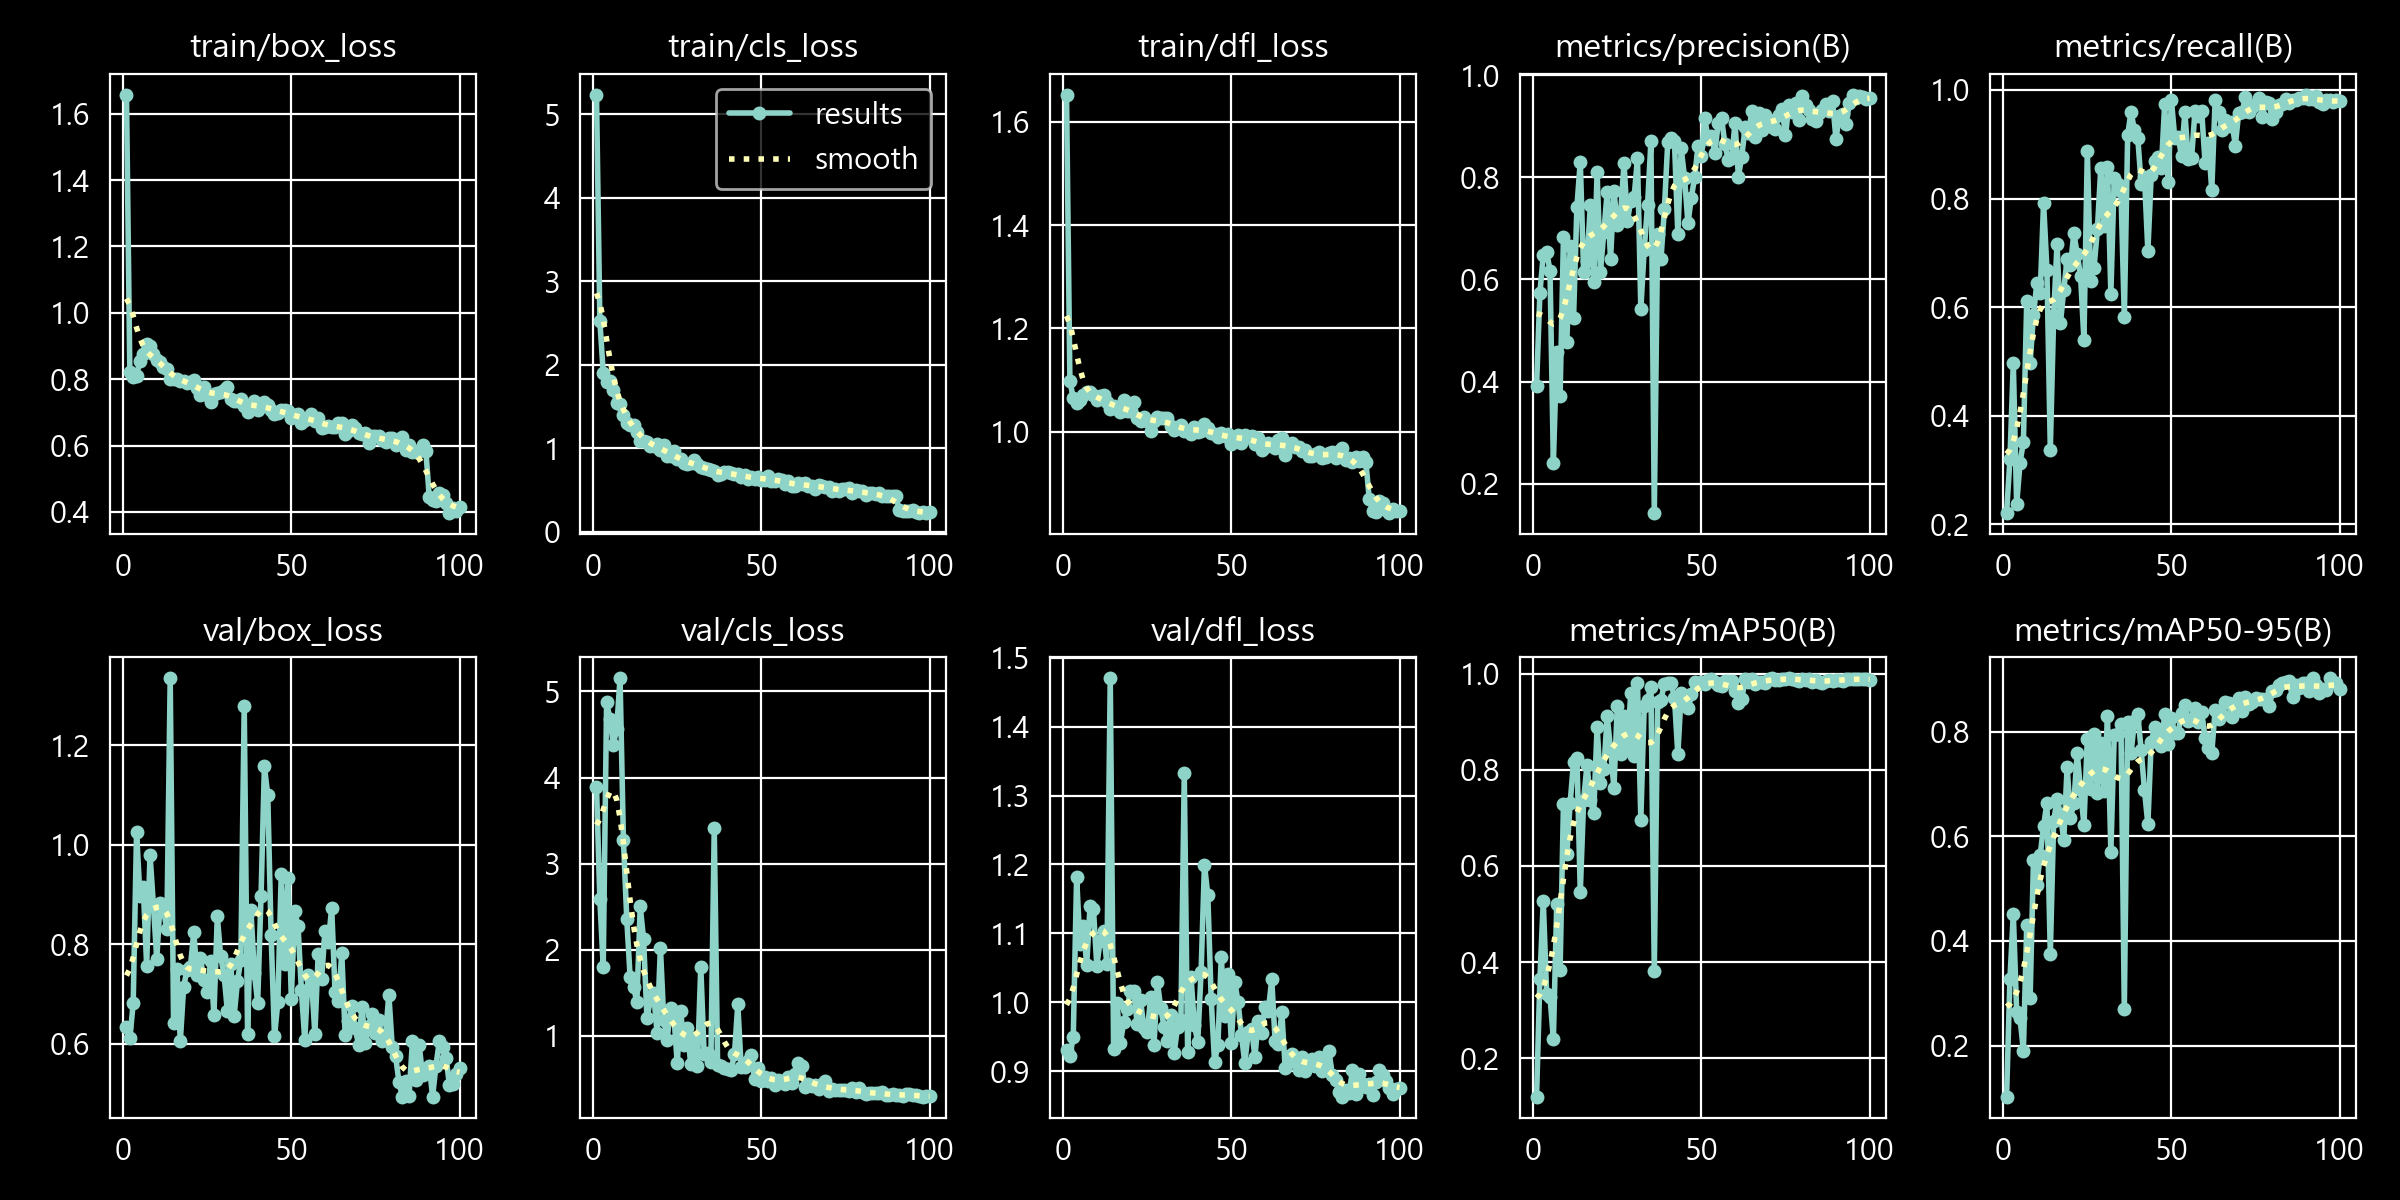

The table this chart was drawn from, first rows:
epoch, time, train/box_loss, train/cls_loss, train/dfl_loss, metrics/precision(B), metrics/recall(B), metrics/mAP50(B), metrics/mAP50-95(B), val/box_loss, val/cls_loss, val/dfl_loss, lr/pg0, lr/pg1, lr/pg2
1, 10.05, 1.658, 5.238, 1.653, 0.3909, 0.2209, 0.1198, 0.1028, 0.6325, 3.895, 0.9309, 0.002174, 0.002174, 0.07917
2, 19.38, 0.8218, 2.525, 1.098, 0.5743, 0.3199, 0.3655, 0.3275, 0.6103, 2.585, 0.9223, 0.0044, 0.0044, 0.0574
3, 30.82, 0.8064, 1.905, 1.065, 0.6476, 0.4978, 0.5278, 0.4522, 0.6809, 1.802, 0.9491, 0.00658, 0.00658, 0.03558
4, 39.92, 0.8102, 1.792, 1.056, 0.6539, 0.237, 0.3344, 0.2647, 1.026, 4.871, 1.182, 0.008715, 0.008715, 0.01371
5, 50.04, 0.8549, 1.807, 1.062, 0.6172, 0.3134, 0.3281, 0.2525, 0.8965, 4.683, 1.084, 0.00908, 0.00908, 0.00908
6, 59, 0.875, 1.697, 1.071, 0.2406, 0.3522, 0.2391, 0.1903, 0.9147, 4.383, 1.111, 0.008986, 0.008986, 0.008986
7, 70.03, 0.906, 1.541, 1.076, 0.4573, 0.6123, 0.521, 0.4311, 0.7562, 4.565, 1.054, 0.008893, 0.008893, 0.008893
8, 79.51, 0.9, 1.525, 1.076, 0.3726, 0.4974, 0.3844, 0.2911, 0.9795, 5.154, 1.14, 0.008799, 0.008799, 0.008799
9, 90.63, 0.8768, 1.403, 1.071, 0.6821, 0.5853, 0.7291, 0.5553, 0.8794, 3.279, 1.135, 0.008706, 0.008706, 0.008706
10, 99.57, 0.857, 1.303, 1.061, 0.4772, 0.6446, 0.6245, 0.5078, 0.7703, 2.358, 1.053, 0.008612, 0.008612, 0.008612
11, 109.9, 0.8507, 1.275, 1.069, 0.6649, 0.627, 0.7315, 0.5643, 0.882, 1.681, 1.089, 0.008518, 0.008518, 0.008518
12, 119.3, 0.8368, 1.281, 1.071, 0.5253, 0.792, 0.817, 0.6195, 0.8683, 1.573, 1.104, 0.008425, 0.008425, 0.008425
13, 130.3, 0.8302, 1.2, 1.056, 0.742, 0.6686, 0.8248, 0.6643, 0.8302, 1.395, 1.056, 0.008331, 0.008331, 0.008331
14, 139.6, 0.8003, 1.081, 1.043, 0.8305, 0.3378, 0.5456, 0.3752, 1.335, 2.505, 1.47, 0.008238, 0.008238, 0.008238
15, 150.2, 0.8009, 1.086, 1.05, 0.6145, 0.5849, 0.7373, 0.6288, 0.6415, 2.121, 0.9328, 0.008144, 0.008144, 0.008144
16, 159.1, 0.8, 1.069, 1.044, 0.6356, 0.7171, 0.8105, 0.6705, 0.7496, 1.204, 0.9988, 0.00805, 0.00805, 0.00805
17, 169.9, 0.793, 1.024, 1.038, 0.7453, 0.57, 0.7367, 0.6422, 0.6043, 1.422, 0.9403, 0.007957, 0.007957, 0.007957
18, 178.9, 0.7952, 1.022, 1.06, 0.5951, 0.632, 0.7111, 0.5926, 0.7145, 1.499, 0.9712, 0.007863, 0.007863, 0.007863
19, 189.6, 0.7882, 1.053, 1.039, 0.8098, 0.6883, 0.8897, 0.7326, 0.7482, 1.034, 0.9904, 0.00777, 0.00777, 0.00777
20, 199, 0.7926, 0.9829, 1.039, 0.6154, 0.6768, 0.7727, 0.6354, 0.7536, 2.026, 1.017, 0.007676, 0.007676, 0.007676
21, 210.1, 0.7965, 1.043, 1.056, 0.692, 0.736, 0.801, 0.6642, 0.8239, 1.186, 1.016, 0.007582, 0.007582, 0.007582
22, 218.9, 0.7744, 0.9111, 1.027, 0.7708, 0.6975, 0.9119, 0.7587, 0.7373, 0.9566, 0.9688, 0.007489, 0.007489, 0.007489
23, 229.1, 0.7528, 0.9035, 1.02, 0.6395, 0.6571, 0.8427, 0.6875, 0.7711, 1.323, 1.003, 0.007395, 0.007395, 0.007395
24, 237.9, 0.7779, 0.9646, 1.029, 0.7739, 0.5395, 0.7622, 0.6217, 0.7283, 1.239, 0.9625, 0.007302, 0.007302, 0.007302
25, 248.7, 0.7521, 0.875, 1.021, 0.706, 0.8872, 0.9327, 0.7858, 0.7029, 0.6848, 0.9567, 0.007208, 0.007208, 0.007208
26, 257.7, 0.7326, 0.8678, 1.002, 0.7288, 0.6479, 0.8333, 0.691, 0.7653, 1.295, 1.007, 0.007114, 0.007114, 0.007114
27, 268.6, 0.7544, 0.822, 1.02, 0.8273, 0.6723, 0.9119, 0.7943, 0.6581, 0.8929, 0.9379, 0.007021, 0.007021, 0.007021
28, 278, 0.7573, 0.8071, 1.028, 0.7142, 0.7431, 0.8463, 0.6833, 0.8555, 1.094, 1.029, 0.006927, 0.006927, 0.006927
29, 288.6, 0.7619, 0.8171, 1.025, 0.7542, 0.856, 0.9595, 0.779, 0.7755, 0.6698, 0.9922, 0.006834, 0.006834, 0.006834
30, 297.4, 0.7686, 0.8558, 1.027, 0.7605, 0.7487, 0.8295, 0.687, 0.7386, 0.9635, 0.9643, 0.00674, 0.00674, 0.00674
31, 307.7, 0.7768, 0.8115, 1.027, 0.8378, 0.8582, 0.9801, 0.8298, 0.6653, 0.6531, 0.9433, 0.006646, 0.006646, 0.006646
32, 316.6, 0.7413, 0.7719, 1.011, 0.5422, 0.6247, 0.6966, 0.57, 0.7593, 1.806, 0.982, 0.006553, 0.006553, 0.006553
33, 326.8, 0.7332, 0.7675, 1.003, 0.6582, 0.8373, 0.9326, 0.7926, 0.6553, 0.7856, 0.9266, 0.006459, 0.006459, 0.006459
34, 335.5, 0.7328, 0.7452, 1.009, 0.7454, 0.8276, 0.9455, 0.7951, 0.7255, 0.7987, 0.9641, 0.006366, 0.006366, 0.006366
35, 345.9, 0.74, 0.7444, 1.012, 0.8699, 0.8146, 0.9734, 0.8143, 0.7689, 0.6982, 0.9747, 0.006272, 0.006272, 0.006272
36, 354.8, 0.7204, 0.7316, 1.002, 0.1427, 0.5814, 0.3821, 0.2702, 1.28, 3.42, 1.332, 0.006178, 0.006178, 0.006178
37, 365.8, 0.7022, 0.6777, 1, 0.688, 0.9168, 0.9412, 0.8191, 0.6188, 0.6619, 0.9277, 0.006085, 0.006085, 0.006085
38, 375, 0.723, 0.6922, 0.9958, 0.6405, 0.9602, 0.9462, 0.7586, 0.8683, 0.652, 1.037, 0.005991, 0.005991, 0.005991
39, 386.2, 0.7331, 0.7141, 1.008, 0.7372, 0.9254, 0.9796, 0.8193, 0.7428, 0.6254, 0.9664, 0.005898, 0.005898, 0.005898
40, 395.5, 0.7059, 0.7129, 0.9986, 0.8682, 0.9119, 0.9813, 0.8332, 0.6822, 0.6128, 0.9428, 0.005804, 0.005804, 0.005804
41, 406.3, 0.7219, 0.6983, 1.001, 0.8771, 0.8276, 0.9805, 0.765, 0.8958, 0.6019, 1.044, 0.00571, 0.00571, 0.00571
42, 415.3, 0.7314, 0.6888, 1.015, 0.87, 0.8395, 0.9494, 0.6875, 1.157, 0.7854, 1.2, 0.005617, 0.005617, 0.005617
43, 426.3, 0.7225, 0.696, 1.007, 0.688, 0.7034, 0.8324, 0.6232, 1.099, 1.366, 1.155, 0.005523, 0.005523, 0.005523
44, 435.5, 0.7073, 0.6594, 0.9965, 0.8563, 0.8425, 0.9592, 0.7805, 0.8184, 0.6376, 1.005, 0.00543, 0.00543, 0.00543
45, 446.6, 0.6938, 0.6781, 0.9955, 0.7989, 0.8695, 0.944, 0.8077, 0.6144, 0.6423, 0.9132, 0.005336, 0.005336, 0.005336
46, 455.9, 0.699, 0.6279, 0.9898, 0.7097, 0.8756, 0.9286, 0.7914, 0.6833, 0.7114, 0.9381, 0.005242, 0.005242, 0.005242
47, 466.2, 0.7069, 0.6606, 0.9964, 0.759, 0.8557, 0.9569, 0.7732, 0.9403, 0.7746, 1.066, 0.005149, 0.005149, 0.005149
48, 474.8, 0.7074, 0.63, 0.991, 0.8007, 0.9741, 0.9833, 0.8331, 0.7594, 0.5017, 0.9802, 0.005055, 0.005055, 0.005055
49, 485.6, 0.705, 0.6516, 0.9942, 0.8603, 0.8314, 0.9793, 0.7768, 0.9331, 0.6295, 1.041, 0.004962, 0.004962, 0.004962
50, 494.7, 0.6833, 0.6234, 0.9762, 0.8407, 0.9817, 0.983, 0.8252, 0.6903, 0.4733, 0.9407, 0.004868, 0.004868, 0.004868
51, 505.5, 0.6922, 0.6228, 0.9902, 0.9159, 0.9108, 0.9797, 0.7963, 0.867, 0.5195, 1.03, 0.004774, 0.004774, 0.004774
52, 514.8, 0.6953, 0.6676, 0.9936, 0.8746, 0.914, 0.9861, 0.7965, 0.8361, 0.4811, 0.9999, 0.004681, 0.004681, 0.004681
53, 525.3, 0.6688, 0.6105, 0.9778, 0.8804, 0.8781, 0.9881, 0.835, 0.707, 0.5145, 0.9527, 0.004587, 0.004587, 0.004587
54, 534, 0.6771, 0.6087, 0.9938, 0.848, 0.9594, 0.9836, 0.8511, 0.6067, 0.427, 0.9113, 0.004494, 0.004494, 0.004494
55, 544.5, 0.6818, 0.6303, 0.9886, 0.906, 0.8722, 0.9762, 0.8205, 0.7379, 0.4841, 0.9569, 0.0044, 0.0044, 0.0044
56, 553.8, 0.6948, 0.6193, 0.9915, 0.9152, 0.8744, 0.9741, 0.8241, 0.731, 0.472, 0.9613, 0.004306, 0.004306, 0.004306
57, 564.6, 0.6734, 0.5743, 0.975, 0.8646, 0.9607, 0.9841, 0.8451, 0.6194, 0.4483, 0.9211, 0.004213, 0.004213, 0.004213
58, 573.7, 0.6845, 0.6047, 0.9879, 0.8328, 0.952, 0.9846, 0.8187, 0.7806, 0.5192, 0.9735, 0.004119, 0.004119, 0.004119
59, 583.8, 0.6536, 0.5518, 0.9634, 0.8377, 0.9609, 0.9841, 0.8366, 0.7293, 0.4504, 0.9557, 0.004026, 0.004026, 0.004026
60, 592.4, 0.6545, 0.5414, 0.9705, 0.9062, 0.8662, 0.965, 0.7868, 0.826, 0.5551, 0.9938, 0.003932, 0.003932, 0.003932
... 40 more rows
